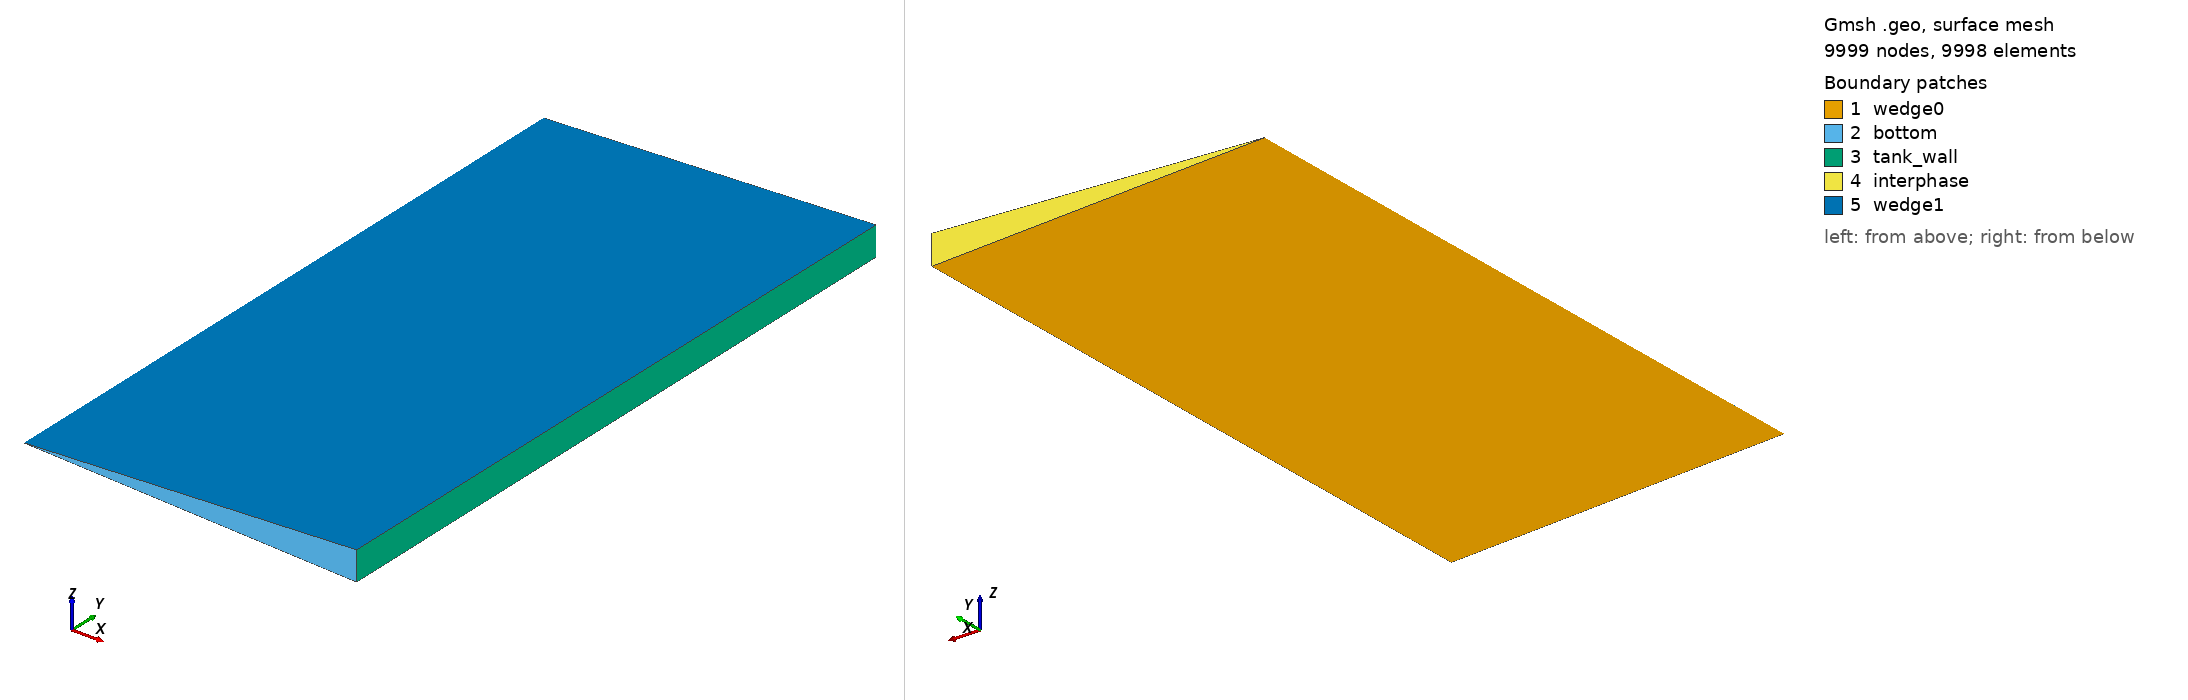

Gmsh geometry script, surface-meshed: 9999 nodes, 9998 surface elements. Boundary patches (legend numbers): 1 wedge0, 2 bottom, 3 tank_wall, 4 interphase, 5 wedge1. Left view from above one corner, right view from below the opposite corner. Legend entries are the model's physical surfaces. The drawing asked Gmsh for element sizes between 1% and 20% of the model's largest extent; the script's own settings can give other sizes.

=== cyl_structured.geo (drawn) ===
//Inputs by Felipe Huerta (2018)
// Imperial College London
radius = 0.105;
height = 0.213;

gridsize = 0.02*radius;
n_r = Round(radius/gridsize);
n_z = Round(height/gridsize);


Point(1) = {0,height/2,0,gridsize};
Point(2) = {0,-height/2,0,gridsize};
Point(3) = {radius,-height/2,0,gridsize};
Point(4) = {radius,height/2,0,gridsize};

Line(5) = {1,2};
Line(6) = {2,3};
Line(7) = {3,4};
Line(8) = {4,1};

// Make non-uniform mesh in R
Transfinite Line{6} = n_r; // Using Bump 0.05;
Transfinite Line{8} = n_r; // Using Bump 0.05;

Transfinite Line{7} = n_z; // Using Bump 0.025;
Transfinite Line{5} = n_z; // Using Bump 0.025;

Line Loop(9) = {5:8};
Plane Surface(10) = {9};
Transfinite Surface{10} = {1,2,3,4};

Rotate {{0,1,0},{0,0,0},2.5*Pi/180.0}
{
	Surface{10};
}

Recombine Surface{10};

new_entities[] = Extrude {{0,1,0},{0,0,0},-5*Pi/180.0}
{
	Surface{10};
	Layers{1};
	Recombine;
};

Physical Surface("wedge0") = {10};
Physical Surface("wedge1") = {new_entities[0]};
Physical Surface("bottom") = {new_entities[2]};
Physical Surface("tank_wall") = {new_entities[3]};
Physical Surface("interphase") = {new_entities[4]};

Physical Volume(1000) = {new_entities[1]};
